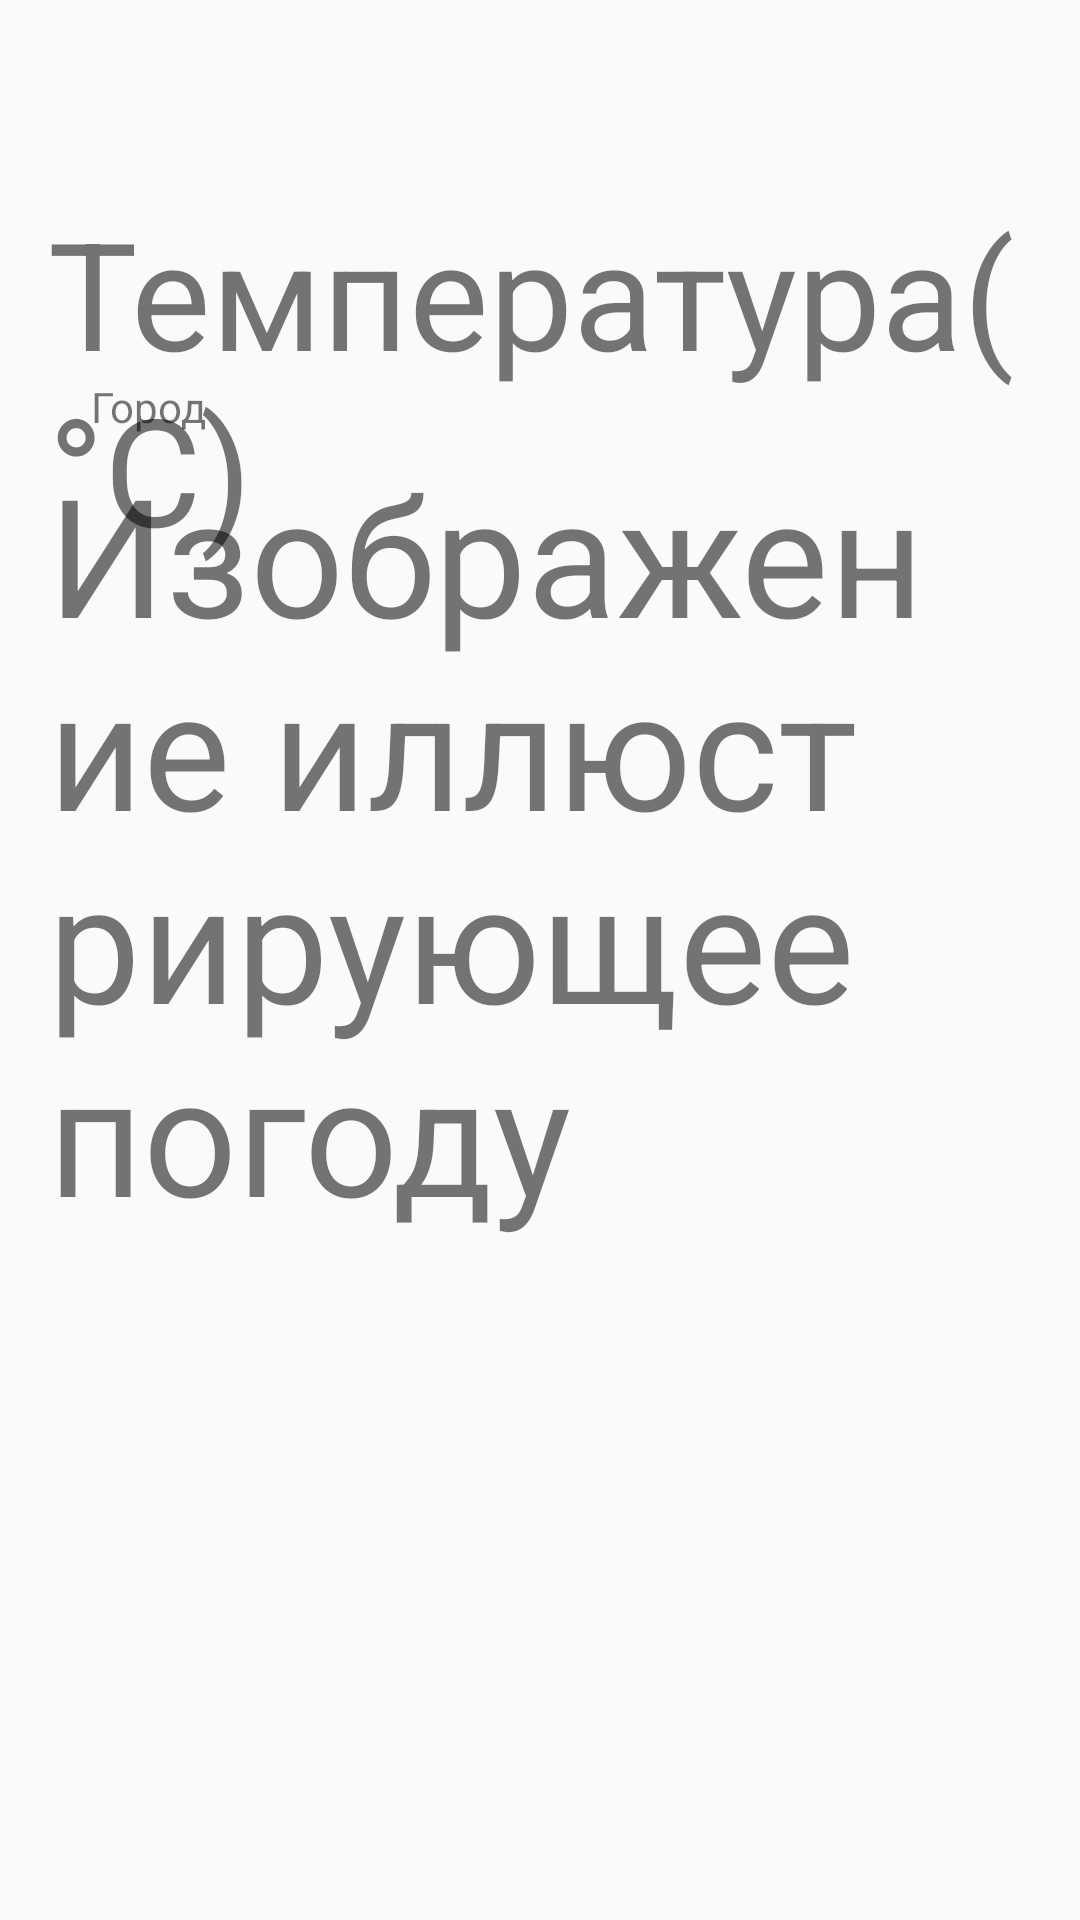

Here is an Android app screen rendered from its layout file. Give the layout XML and the strings, colors and styles it references.
<!-- AndroidManifest.xml: application theme AppTheme -->
<!-- res/layout/activity_main.xml -->
<?xml version="1.0" encoding="utf-8"?>
<android.support.constraint.ConstraintLayout xmlns:android="http://schemas.android.com/apk/res/android"
    xmlns:app="http://schemas.android.com/apk/res-auto"
    xmlns:tools="http://schemas.android.com/tools"
    android:layout_width="match_parent"
    android:layout_height="match_parent"
    android:orientation="vertical"
    android:padding="16dp"
    tools:context="com.hfrad.android_lesson_1.MainActivity">

    <TextView
        android:id="@+id/textView2"
        android:layout_width="wrap_content"
        android:layout_height="wrap_content"
        android:layout_marginTop="48dp"
        android:text="@string/temperature"
        android:textSize="50sp"
        app:layout_constraintLeft_toLeftOf="parent"
        app:layout_constraintTop_toTopOf="parent" />

    <TextView
        android:id="@+id/textView4"
        android:layout_width="match_parent"
        android:layout_height="325dp"
        android:text="@string/image"
        android:textSize="55sp"
        app:layout_constraintBottom_toBottomOf="parent"
        app:layout_constraintLeft_toLeftOf="parent"
        app:layout_constraintRight_toRightOf="parent"
        app:layout_constraintTop_toTopOf="parent"
        app:layout_constraintVertical_bias="0.465" />

    <TextView
        android:id="@+id/textView"
        android:layout_width="wrap_content"
        android:layout_height="wrap_content"
        android:layout_marginStart="24dp"
        android:layout_marginTop="77dp"
        android:layout_marginBottom="77dp"
        android:text="@string/cloud"
        android:textSize="20sp"
        app:layout_constraintBottom_toTopOf="@+id/textView4"
        app:layout_constraintEnd_toEndOf="parent"
        app:layout_constraintHorizontal_bias="0.293"
        app:layout_constraintStart_toStartOf="parent"
        app:layout_constraintTop_toTopOf="parent"
        app:layout_constraintVertical_bias="0.058" />

    <TextView
        android:id="@+id/textView3"
        android:layout_width="wrap_content"
        android:layout_height="wrap_content"
        android:layout_marginTop="32dp"
        android:text="@string/city"
        app:layout_constraintBottom_toBottomOf="parent"
        app:layout_constraintHorizontal_bias="0.05"
        app:layout_constraintLeft_toLeftOf="parent"
        app:layout_constraintRight_toRightOf="parent"
        app:layout_constraintTop_toTopOf="parent"
        app:layout_constraintVertical_bias="0.13999999" />
</android.support.constraint.ConstraintLayout>
<!-- resources referenced by this layout -->
<resources>
  <string name="city">Город</string>
  <string name="cloud">Облачно</string>
  <string name="image">Изображение иллюстрирующее погоду</string>
  <string name="temperature">Температура(°C)</string>
  <style name="AppTheme" parent="Theme.AppCompat.Light.DarkActionBar">
          
          <item name="colorPrimary">@color/colorPrimary</item>
          <item name="colorPrimaryDark">@color/colorPrimaryDark</item>
          <item name="colorAccent">@color/colorAccent</item>
      </style>
  <!-- not gathered from this repository: default colours our renderer supplied (Android Studio template values) -->
  <color name="colorPrimary">#FF6200EE</color>
  <color name="colorPrimaryDark">#FF3700B3</color>
  <color name="colorAccent">#FF03DAC5</color>
</resources>
